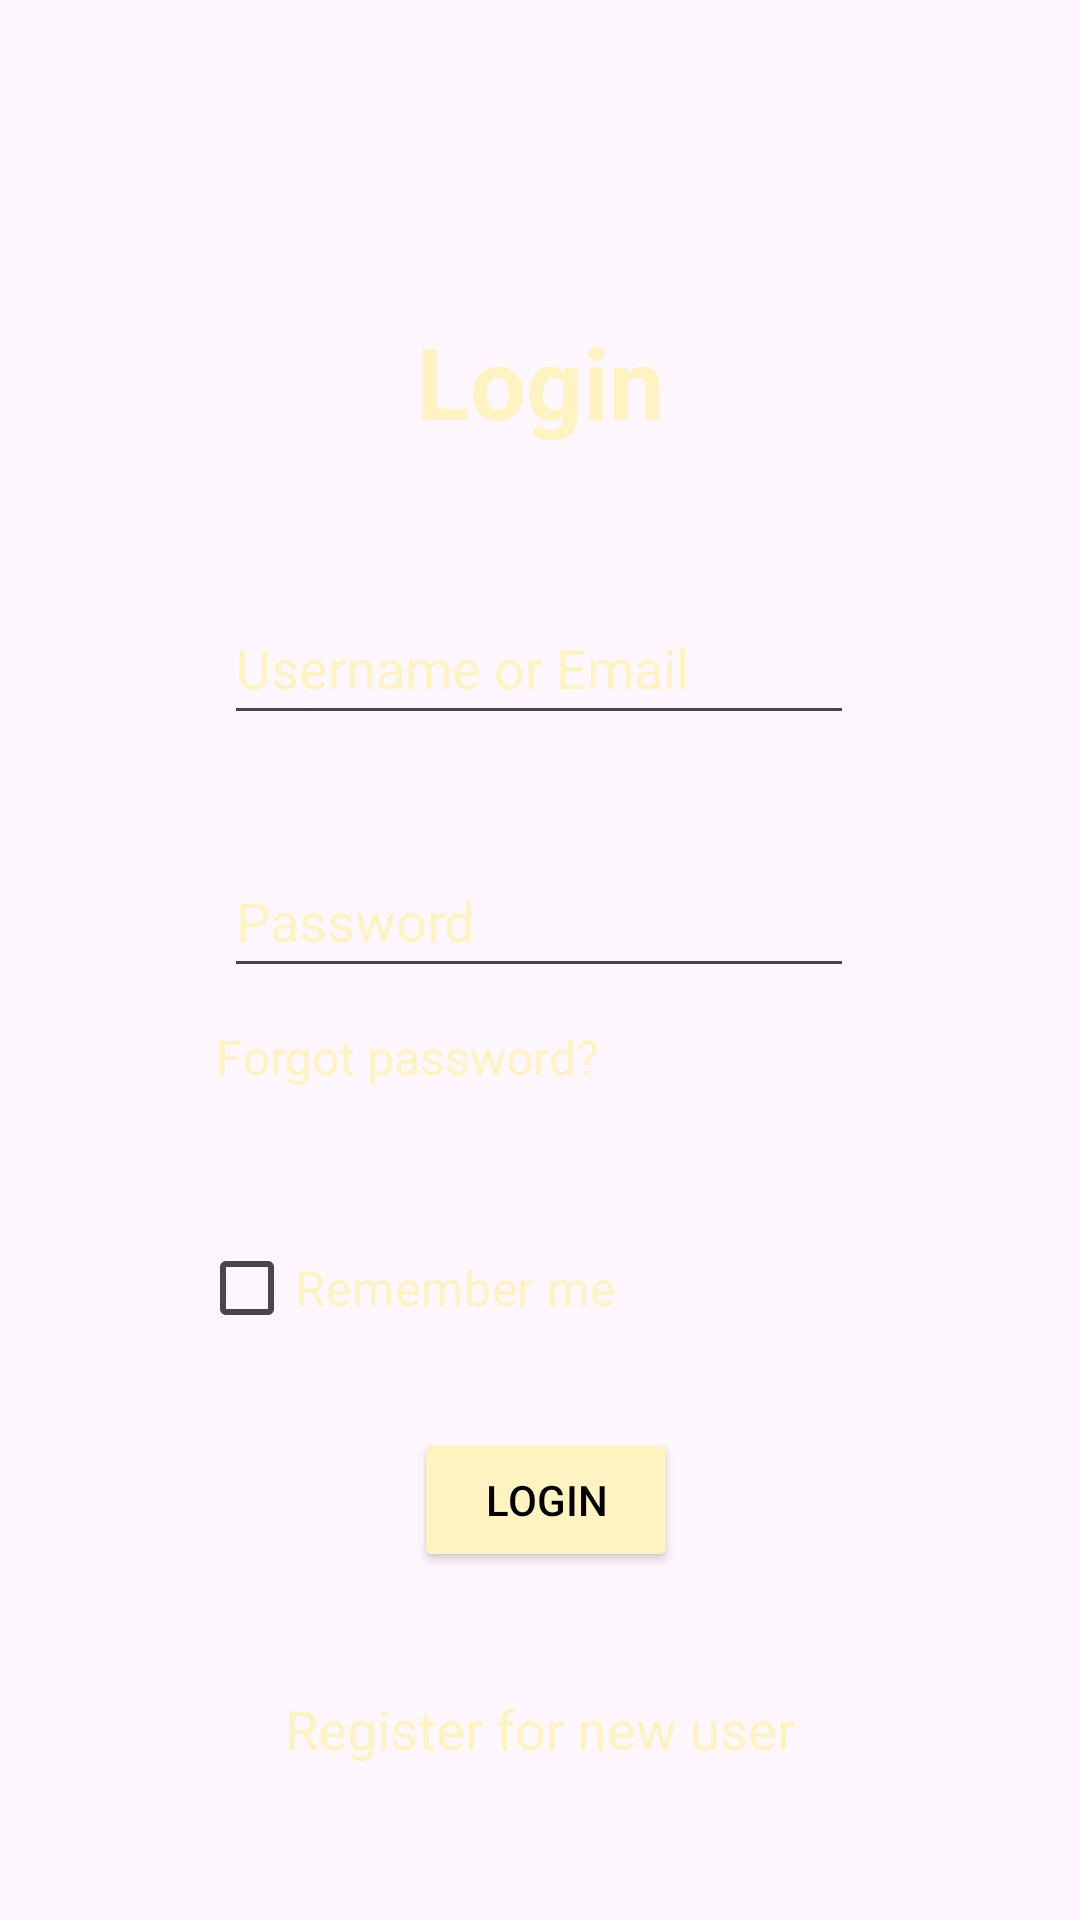

The Android layout XML behind this screen, and the referenced resources:
<!-- AndroidManifest.xml: application theme Theme.BookWormConnect -->
<!-- res/layout/activity_login.xml -->
<?xml version="1.0" encoding="utf-8"?>
<androidx.constraintlayout.widget.ConstraintLayout xmlns:android="http://schemas.android.com/apk/res/android"
    xmlns:app="http://schemas.android.com/apk/res-auto"
    xmlns:tools="http://schemas.android.com/tools"
    android:id="@+id/main"
    android:layout_width="match_parent"
    android:layout_height="match_parent"
    tools:context=".LoginActivity"
    android:background="@drawable/background1">

    <TextView
        android:id="@+id/login"
        android:layout_width="wrap_content"
        android:layout_height="wrap_content"
        android:text="Login"
        android:textColor="#fff3c2"
        android:textSize="33sp"
        android:textStyle="bold"
        app:layout_constraintBottom_toBottomOf="parent"
        app:layout_constraintEnd_toEndOf="parent"
        app:layout_constraintStart_toStartOf="parent"
        app:layout_constraintTop_toTopOf="parent"
        app:layout_constraintVertical_bias="0.176" />


    <EditText
        android:id="@+id/Un"
        android:layout_width="wrap_content"
        android:layout_height="wrap_content"
        android:ems="10"
        android:hint="Username or Email"
        android:inputType="text"
        android:minHeight="48dp"
        android:textColorHint="#fff3c2"
        app:layout_constraintBottom_toBottomOf="parent"
        app:layout_constraintEnd_toEndOf="parent"
        app:layout_constraintHorizontal_bias="0.497"
        app:layout_constraintStart_toStartOf="parent"
        app:layout_constraintTop_toTopOf="parent"
        app:layout_constraintVertical_bias="0.333"
        tools:ignore="Autofill" />


    <EditText
        android:drawableEnd="@drawable/visibility_off_24dp_e3e3e3"
        android:id="@+id/pwd"
        android:layout_width="wrap_content"
        android:layout_height="wrap_content"
        android:ems="10"
        android:hint="Password"
        android:inputType="textPassword"
        android:minHeight="48dp"
        android:textColorHint="#fff3c2"
        app:layout_constraintBottom_toBottomOf="parent"
        app:layout_constraintEnd_toEndOf="parent"
        app:layout_constraintHorizontal_bias="0.497"
        app:layout_constraintStart_toStartOf="parent"
        app:layout_constraintTop_toTopOf="parent"
        app:layout_constraintVertical_bias="0.475"
        tools:ignore="Autofill" />

    <Button
        android:id="@+id/button"
        android:layout_width="wrap_content"
        android:layout_height="wrap_content"
        android:layout_marginBottom="116dp"
        android:backgroundTint="#fff3c2"
        android:text="Login"
        android:textColor="@color/black"
        app:layout_constraintBottom_toBottomOf="parent"
        app:layout_constraintEnd_toEndOf="parent"
        app:layout_constraintHorizontal_bias="0.507"
        app:layout_constraintStart_toStartOf="parent"
        tools:ignore="DuplicateSpeakableTextCheck" />

    <TextView
        android:id="@+id/RegisterTV"
        android:layout_width="wrap_content"
        android:layout_height="wrap_content"
        android:text="Register for new user"
        android:textColor="#fff3c2"
        android:textSize="18sp"
        app:layout_constraintBottom_toBottomOf="parent"
        app:layout_constraintEnd_toEndOf="parent"
        app:layout_constraintStart_toStartOf="parent"
        app:layout_constraintTop_toTopOf="parent"
        app:layout_constraintVertical_bias="0.916" />


    <TextView
        android:id="@+id/forgetPW"
        android:layout_width="wrap_content"
        android:layout_height="wrap_content"
        android:text="Forgot password?"
        android:textColor="#fff3c2"
        android:textSize="16sp"
        app:layout_constraintBottom_toBottomOf="parent"
        app:layout_constraintEnd_toEndOf="parent"
        app:layout_constraintHorizontal_bias="0.31"
        app:layout_constraintStart_toStartOf="parent"
        app:layout_constraintTop_toTopOf="parent"
        app:layout_constraintVertical_bias="0.552" />

    <CheckBox
        android:id="@+id/checkBox"
        android:layout_width="203dp"
        android:layout_height="52dp"
        android:buttonTint="#fff3c2"
        android:text="Remember me"
        android:textColor="#fff3c2"
        android:textSize="16sp"
        app:layout_constraintBottom_toBottomOf="parent"
        app:layout_constraintEnd_toEndOf="parent"
        app:layout_constraintHorizontal_bias="0.423"
        app:layout_constraintStart_toStartOf="parent"
        app:layout_constraintTop_toTopOf="parent"
        app:layout_constraintVertical_bias="0.686" />


</androidx.constraintlayout.widget.ConstraintLayout>
<!-- resources referenced by this layout -->
<resources>
  <color name="black">#FF000000</color>
  <style name="Theme.BookWormConnect" parent="Base.Theme.BookWormConnect" />
  <style name="Base.Theme.BookWormConnect" parent="Theme.Material3.DayNight.NoActionBar">
          
          
      </style>
</resources>
